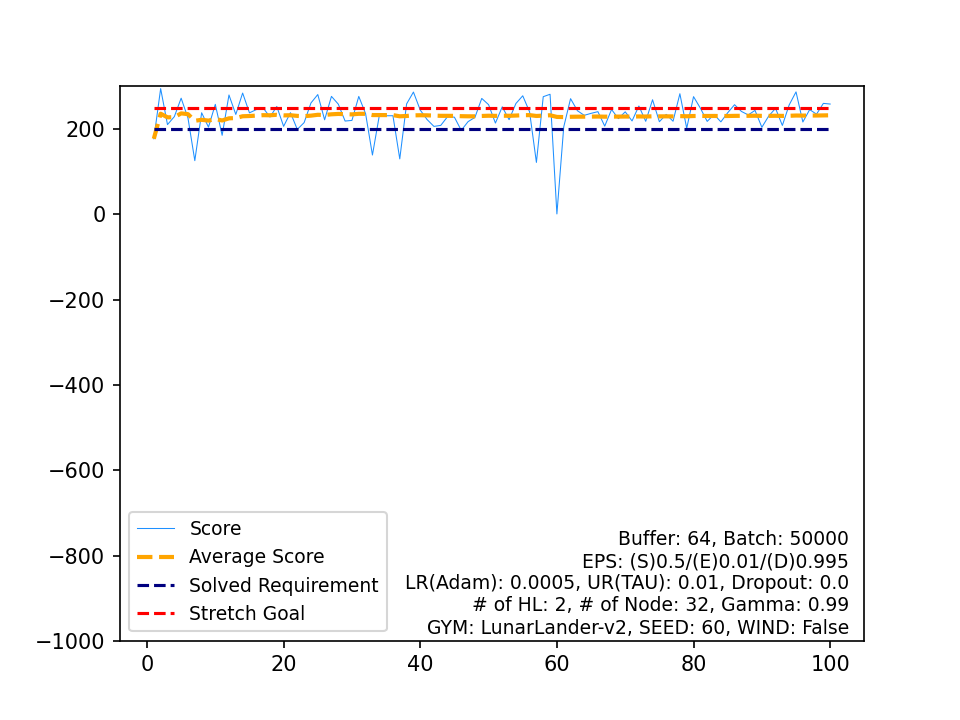

Source data for this figure (header and first rows):
, Score, Average Score, Timestamp, Solved Requirement, Stretch Goal
0, 177.2, 177.2, 305, 200, 250
1, 294.8, 236, 268, 200, 250
2, 210.4, 227.5, 350, 200, 250
3, 229, 227.9, 344, 200, 250
4, 272.4, 236.8, 307, 200, 250
5, 225.8, 234.9, 465, 200, 250
6, 125.9, 219.4, 999, 200, 250
7, 238.2, 221.7, 310, 200, 250
8, 204.5, 219.8, 314, 200, 250
9, 257.9, 223.6, 375, 200, 250
10, 185.3, 220.1, 411, 200, 250
11, 279.9, 225.1, 253, 200, 250
12, 234.3, 225.8, 295, 200, 250
13, 284.4, 230, 333, 200, 250
14, 238, 230.5, 335, 200, 250
15, 245.6, 231.5, 302, 200, 250
16, 249.6, 232.5, 297, 200, 250
17, 228.2, 232.3, 387, 200, 250
18, 252.9, 233.4, 326, 200, 250
19, 206.3, 232, 309, 200, 250
20, 238.4, 232.3, 414, 200, 250
21, 199.2, 230.8, 584, 200, 250
22, 215.1, 230.1, 303, 200, 250
23, 261.1, 231.4, 346, 200, 250
24, 280.9, 233.4, 242, 200, 250
25, 221.7, 233, 310, 200, 250
26, 276.6, 234.6, 377, 200, 250
27, 258.5, 235.4, 328, 200, 250
28, 218.8, 234.9, 339, 200, 250
29, 220.2, 234.4, 491, 200, 250
30, 276.5, 235.7, 286, 200, 250
31, 235.9, 235.7, 301, 200, 250
32, 139.1, 232.8, 999, 200, 250
33, 231, 232.8, 381, 200, 250
34, 231.1, 232.7, 331, 200, 250
35, 231.3, 232.7, 466, 200, 250
36, 130, 229.9, 999, 200, 250
37, 258.9, 230.7, 343, 200, 250
38, 286.7, 232.1, 332, 200, 250
39, 244.5, 232.4, 284, 200, 250
40, 222.3, 232.2, 456, 200, 250
41, 206.2, 231.5, 315, 200, 250
42, 208.6, 231, 330, 200, 250
43, 229.2, 231, 387, 200, 250
44, 227.8, 230.9, 321, 200, 250
45, 196.9, 230.2, 452, 200, 250
46, 217.4, 229.9, 335, 200, 250
47, 227.2, 229.8, 453, 200, 250
48, 271.8, 230.7, 354, 200, 250
49, 257.1, 231.2, 369, 200, 250
50, 214, 230.9, 309, 200, 250
51, 252.2, 231.3, 371, 200, 250
52, 222, 231.1, 349, 200, 250
53, 259.9, 231.6, 331, 200, 250
54, 278, 232.5, 250, 200, 250
55, 240.3, 232.6, 349, 200, 250
56, 121.8, 230.7, 999, 200, 250
57, 275.9, 231.5, 289, 200, 250
58, 281.5, 232.3, 320, 200, 250
59, 0.9325, 228.5, 502, 200, 250
... 40 more rows
